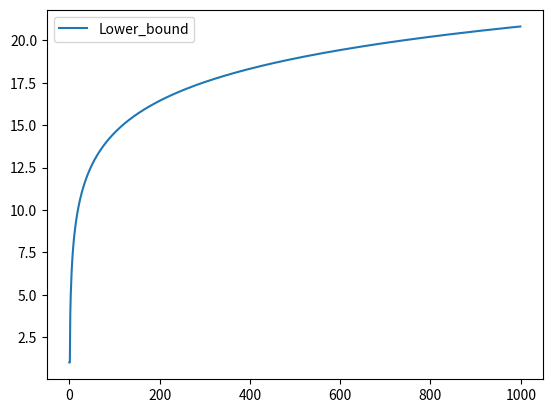

This figure's Python source:
#%%
#!/usr/bin/env python3
# -*- coding: utf-8 -*-
"""
Created on Tue Jan 30 20:45:35 2024

[redacted]
"""

import numpy as np
import matplotlib.pyplot as plt

class Lower_bound():
    #implement expTS_Plus algorithm
    def __init__(self, K, u, m = 1, bernoulli = True, gap_deps=True):
        self.gap_deps = gap_deps
        # initialize the action set
       # self.actions = actions
        self.K = K
        # initialize the true mean rewards
        self.u = u
        self.m = m
        #calculate the reward gap between arm 1 and rest of the arms
        self.delta = np.zeros(K)
        for i in range(K):
            self.delta[i] = u[0] - u[i]

        self.bernoulli = bernoulli

    def kl_bern(self, x, y):
        # Kullback-Leibler divergence for Bernoulli distributions. https://en.wikipedia.org/wiki/Bernoulli_distribution#Kullback.E2.80.93Leibler_divergence
        eps = 1e-15
        x = min(max(x, eps), 1 - eps)
        y = min(max(y, eps), 1 - eps)
        return x * np.log(x / y) + (1 - x) * np.log((1 - x) / (1 - y))    

 
    def kl_Gauss(self, x, y, sig2x=0.25, sig2y=None):
        eps = 1e-15
        # Kullback-Leibler divergence for Gaussian distributions. https://en.wikipedia.org/wiki/Kullback%E2%80%93Leibler_divergence#Examples
        if sig2y is None or - eps < (sig2y - sig2x) < eps:
            return (x - y) ** 2 / (2. * sig2x)
        else:
            return (x - y) ** 2 / (2. * sig2y) + 0.5 * ((sig2x/sig2y)**2 - 1 - np.log(sig2x/sig2y))

    def kl_divergence(self, x, y):
        if self.bernoulli:
            return self.kl_bern(x, y)
        else:
            return self.kl_Gauss(x, y)
        
    def lower_bound(self, t):
        if self.gap_deps:
            return self.lower_bound_gap_dep(t)
        else:
            return self.lower_bound_gap_indep(t)

    def lower_bound_gap_indep(self, t):
        #calculate the lower bound based on the formula: \sum_{i=2}^{K} \frac{\log t}{KL(\mu_1, \mu_i)}
        #return np.sqrt(self.m * self.K * t * np.log(self.K/self.m))
        return np.sqrt(self.m * self.K * t )
    
    def lower_bound_gap_dep(self, t):
        #calculate the lower bound based on the formula: \sum_{i=2}^{K} \frac{\log t}{KL(\mu_1, \mu_i)}
        if t < 2:
            return 1
        
        lb = 2
        maxu = max(self.u)
        for i in range(1, self.K):
            if maxu == self.u[i]:
                lb += 0
            else:
                lb += (maxu - self.u[i]) * np.log(t)/self.kl_divergence(maxu, self.u[i])
        return lb


if __name__ == "__main__":
    # module test program
    my_generator = np.random.default_rng()
    T = 1000
    #generate a multivariable gaussian distribution  

    instance = Lower_bound(2, [0.9, 0.8, 0.8, 0.6, 0.5], m = 3)
    
    reward = np.zeros(T)

    for t in range(T):
        reward[t] = instance.lower_bound(t)

    l1 = plt.plot(reward, label = 'Lower_bound')

    plt.legend()

# %%